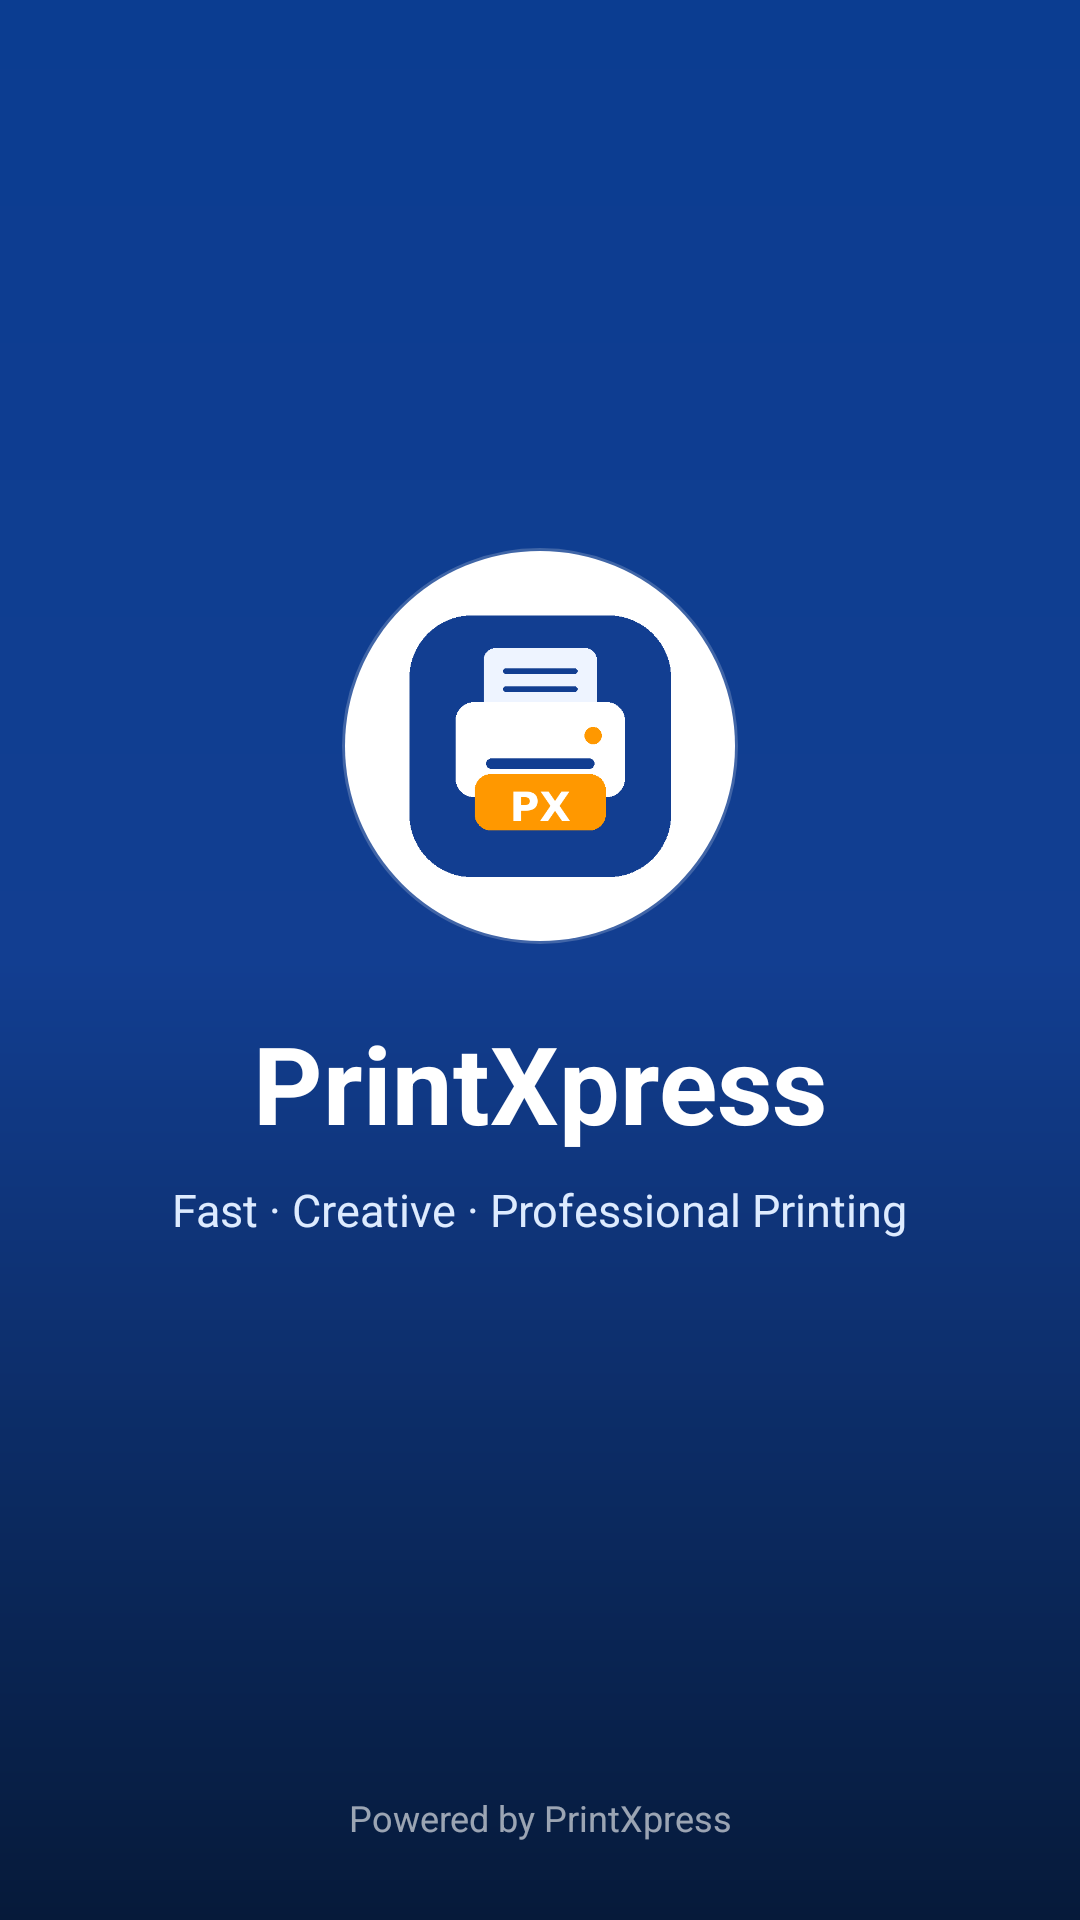

Android layout source for this screen:
<!-- AndroidManifest.xml: application theme Theme.PrintXpress -->
<!-- res/layout/activity_splash.xml -->
<?xml version="1.0" encoding="utf-8"?>
<FrameLayout xmlns:android="http://schemas.android.com/apk/res/android"
    android:id="@+id/splashRoot"
    android:layout_width="match_parent"
    android:layout_height="match_parent"
    android:background="@drawable/bg_splash_gradient">

    <LinearLayout
        android:layout_width="match_parent"
        android:layout_height="match_parent"
        android:gravity="center"
        android:orientation="vertical"
        android:padding="28dp">

        <ImageView
            android:id="@+id/imgSplashLogo"
            android:layout_width="132dp"
            android:layout_height="132dp"
            android:background="@drawable/bg_splash_logo"
            android:contentDescription="PrintXpress logo"
            android:padding="18dp"
            android:scaleType="fitCenter"
            android:src="@drawable/images" />

        <TextView
            android:id="@+id/tvSplashTitle"
            android:layout_width="wrap_content"
            android:layout_height="wrap_content"
            android:layout_marginTop="22dp"
            android:text="PrintXpress"
            android:textColor="@color/white"
            android:textSize="36sp"
            android:textStyle="bold" />

        <TextView
            android:id="@+id/tvSplashSubtitle"
            android:layout_width="wrap_content"
            android:layout_height="wrap_content"
            android:layout_marginTop="8dp"
            android:text="Fast · Creative · Professional Printing"
            android:textColor="#DDEBFF"
            android:textSize="15sp" />

        <ProgressBar
            android:id="@+id/progressSplash"
            style="?android:attr/progressBarStyleSmall"
            android:layout_width="wrap_content"
            android:layout_height="wrap_content"
            android:layout_marginTop="28dp"
            android:indeterminateTint="#FFFFFF" />

    </LinearLayout>

    <TextView
        android:layout_width="match_parent"
        android:layout_height="wrap_content"
        android:layout_gravity="bottom"
        android:layout_marginBottom="26dp"
        android:gravity="center"
        android:text="Powered by PrintXpress"
        android:textColor="#99FFFFFF"
        android:textSize="12sp" />

</FrameLayout>
<!-- resources referenced by this layout -->
<resources>
  <color name="white">#FFFFFFFF</color>
  <!-- drawable bg_splash_gradient (drawable) -->
  <?xml version="1.0" encoding="utf-8"?>
  <shape xmlns:android="http://schemas.android.com/apk/res/android">
      <gradient android:angle="270" android:startColor="#0B3D91" android:centerColor="#123E91" android:endColor="#061A3A" />
  </shape>
  <!-- drawable bg_splash_logo (drawable) -->
  <?xml version="1.0" encoding="utf-8"?>
  <shape xmlns:android="http://schemas.android.com/apk/res/android" android:shape="oval">
      <solid android:color="#FFFFFF" />
      <stroke android:width="2dp" android:color="#33FFFFFF" />
  </shape>
  <!-- drawable images: png bitmap (drawable, 6428 bytes) -->
  <style name="Theme.PrintXpress" parent="Base.Theme.PrintXpress" />
  <style name="Base.Theme.PrintXpress" parent="Theme.MaterialComponents.DayNight.NoActionBar">
          <item name="colorPrimary">#123E91</item>
          <item name="colorPrimaryVariant">#0B3D91</item>
          <item name="colorOnPrimary">#FFFFFF</item>
  
          <item name="android:fontFamily">sans-serif</item>
          <item name="fontFamily">sans-serif</item>
  
          <item name="android:windowLightStatusBar">true</item>
          <item name="android:statusBarColor">#F5F7FB</item>
          <item name="android:navigationBarColor">#F5F7FB</item>
  
          <item name="android:windowAnimationStyle">@style/PrintXpressActivityAnimation</item>
      </style>
  <style name="PrintXpressActivityAnimation">
          <item name="android:activityOpenEnterAnimation">@anim/slide_in_right</item>
          <item name="android:activityOpenExitAnimation">@anim/slide_out_left</item>
          <item name="android:activityCloseEnterAnimation">@anim/slide_in_left</item>
          <item name="android:activityCloseExitAnimation">@anim/slide_out_right</item>
      </style>
</resources>
